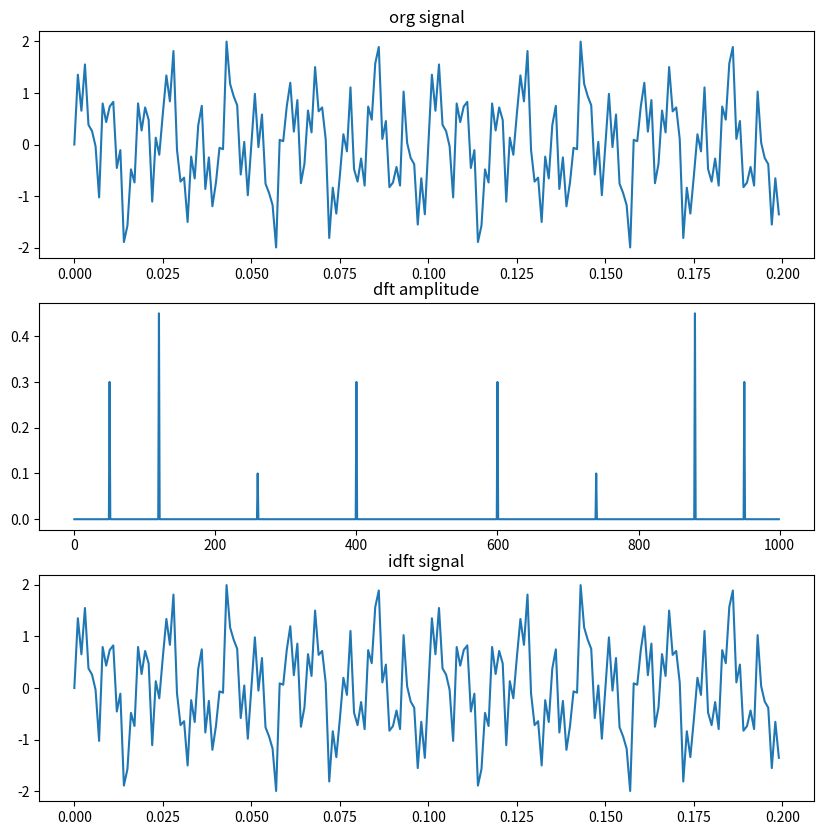

Here is the Python script that generated this plot:
import numpy as np, math
import matplotlib.pyplot as plt

def exp(knN):
    th = -2*math.pi*knN #푸리에 변환 각도값
    return complex(math.cos(th), math.sin(th))  #복소수 클래스

def dft(g):
    N = len(g)
    dst = [sum(g[n] *exp(k*n/N) for n in range(N)) for k in range(N)]
    return np.array(dst)

def idft(g):
    N = len(g)
    dst = [sum(g[n] * exp(-k*n/N) for n in range(N)) for k in range(N)]
    return np.array(dst)/ N

fmax = 1000 #샘플링 주파수 1000Hz: 최대주파수의 2배
dt = 1/fmax #샘플링 간격
t = np.arange(0, 1, dt) #Time vector

g1 = np.sin(2 * np.pi * 50 * t)
g2 = np.sin(2 * np.pi * 120 * t)
g3 = np.sin(2 * np.pi * 260 * t)
g4 = np.sin(2 * np.pi * 400 * t)
g = g1 * 0.6 + g2 * 0.9 + g3 * 0.2 + g4 * 0.6  #신호 합성

N = len(g)  #신호길이
df = fmax/N #샘플링 간격
f = np.arange(0, N, df)
xf = dft(g) * dt    #저자구현 푸리에 변환 함수
g2 = idft(xf) / dt

plt.figure(figsize = (10,10))
plt.subplot(3,1,1), plt.plot(t[0:200], g[0:200]), plt.title("org signal")
plt.subplot(3,1,2), plt.plot(f, np.abs(xf)), plt.title("dft amplitude")
plt.subplot(3,1,3), plt.plot(t[0:200], g2[0:200]), plt.title("idft signal")
plt.show()